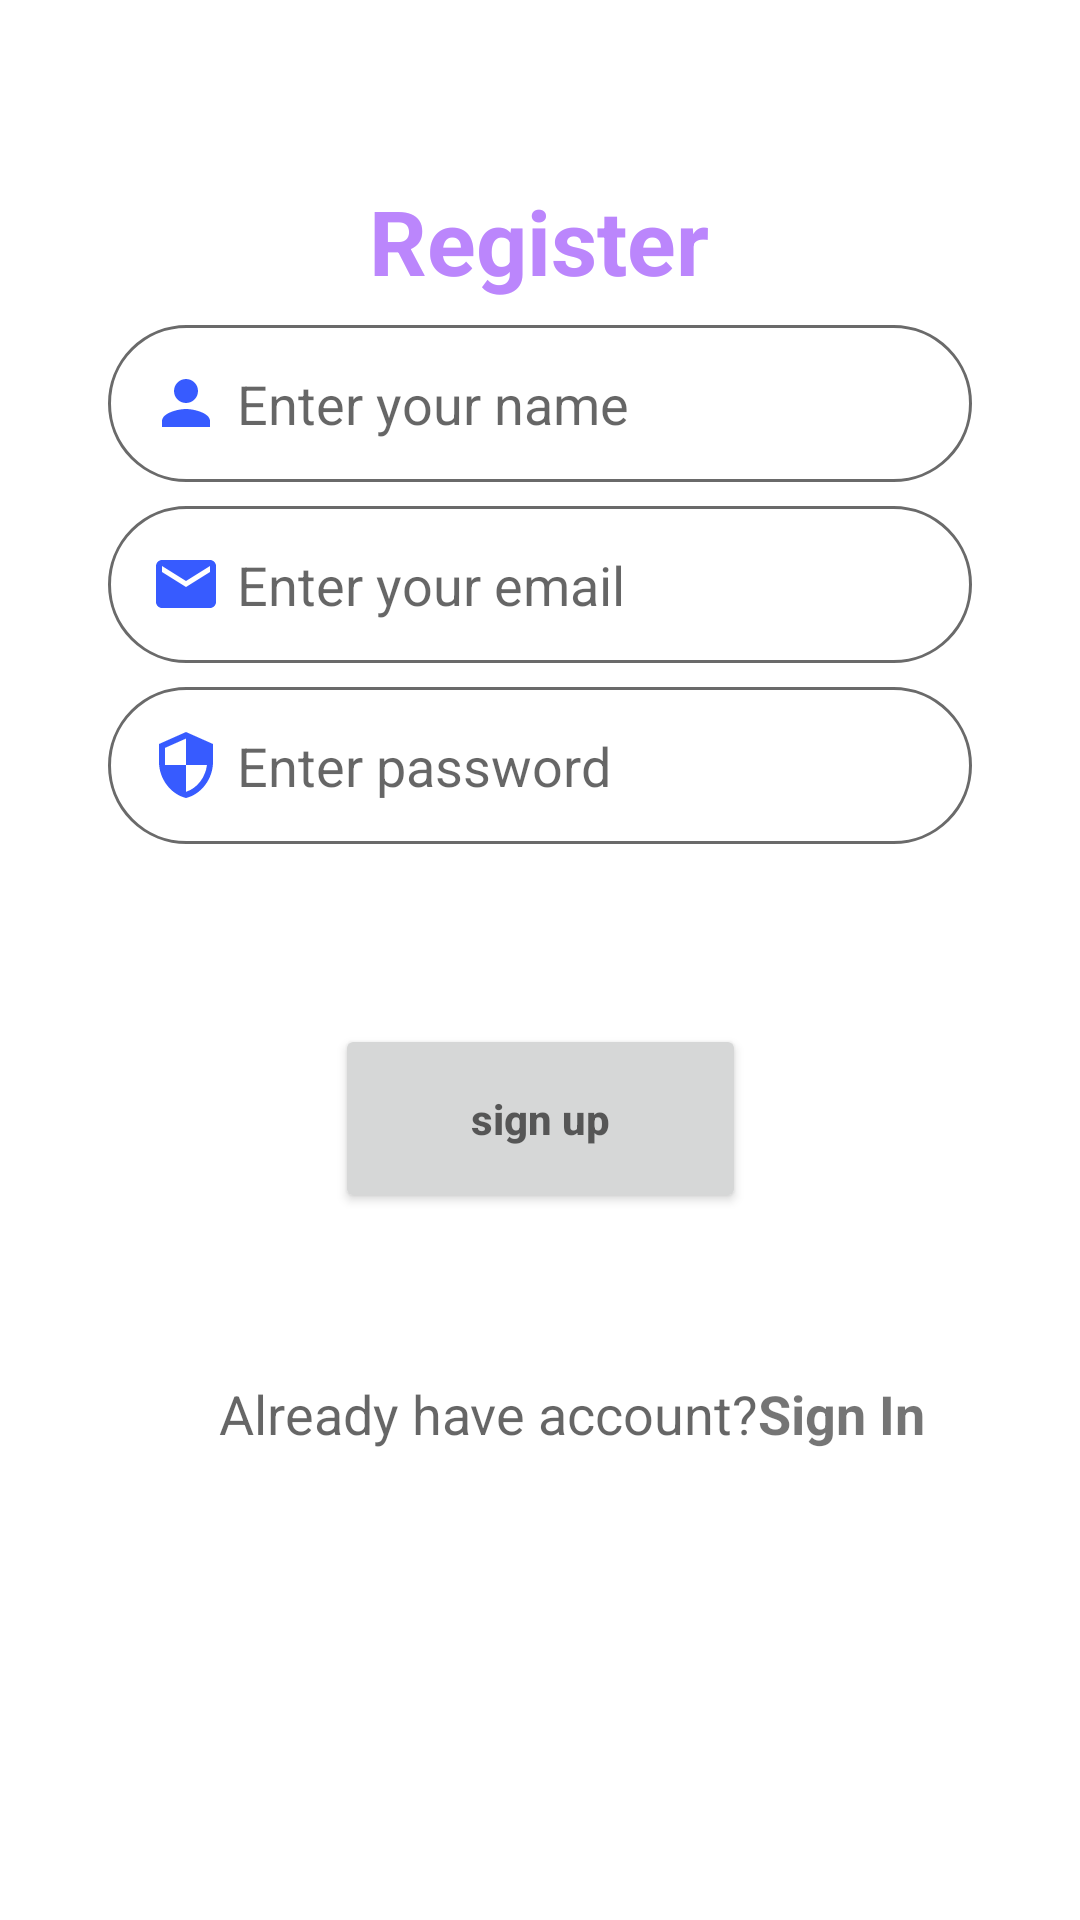

Produce the Android XML layout that renders to this screen, including the resource entries it uses.
<!-- AndroidManifest.xml: application theme Theme.UShop -->
<!-- res/layout/activity_registration.xml -->
<?xml version="1.0" encoding="utf-8"?>
<androidx.constraintlayout.widget.ConstraintLayout xmlns:android="http://schemas.android.com/apk/res/android"
    xmlns:app="http://schemas.android.com/apk/res-auto"
    xmlns:tools="http://schemas.android.com/tools"
    android:layout_width="match_parent"
    android:layout_height="match_parent"
    tools:context=".activities.RegistrationActivity">

    <TextView
        android:id="@+id/registration"
        android:layout_width="wrap_content"
        android:layout_height="wrap_content"
        android:layout_marginTop="60dp"
        android:text="@string/register"
        android:textAlignment="center"
        android:textColor="@color/purple_200"
        android:textSize="30sp"
        android:textStyle="bold"
        app:layout_constraintHorizontal_bias="0.498"
        app:layout_constraintLeft_toLeftOf="parent"
        app:layout_constraintRight_toRightOf="parent"
        app:layout_constraintTop_toTopOf="parent" />

    <EditText
        android:id="@+id/name"
        android:layout_width="0dp"
        android:layout_height="wrap_content"
        android:hint="@string/enter_your_name"
        android:padding="14dp"
        android:layout_marginTop="8dp"
        android:inputType="textPersonName"
        android:background="@drawable/edit_text_bg"
        android:drawableStart="@drawable/ic_person"
        android:drawablePadding="5dp"
        app:layout_constraintEnd_toEndOf="parent"
        app:layout_constraintStart_toStartOf="parent"
        app:layout_constraintTop_toBottomOf="@+id/registration"
        app:layout_constraintWidth_percent=".8"
        tools:layout_editor_absoluteX="16dp"
        android:autofillHints="username" />

    <EditText
        android:id="@+id/registerEmail"
        android:layout_width="0dp"
        android:inputType="textEmailAddress"
        android:layout_height="wrap_content"
        android:hint="@string/enter_your_email"
        android:padding="14dp"
        android:layout_marginTop="8dp"
        android:background="@drawable/edit_text_bg"
        android:drawableStart="@drawable/ic_email"
        android:drawablePadding="5dp"
        app:layout_constraintEnd_toEndOf="parent"
        app:layout_constraintStart_toStartOf="parent"
        app:layout_constraintTop_toBottomOf="@+id/name"
        app:layout_constraintWidth_percent=".8"
        tools:layout_editor_absoluteX="16dp"
        android:autofillHints="email" />

    <EditText
        android:id="@+id/registerPassword"
        android:layout_width="0dp"
        android:layout_height="wrap_content"
        android:hint="@string/enter_password"
        android:padding="14dp"
        android:layout_marginTop="8dp"
        android:inputType="textPassword"
        android:background="@drawable/edit_text_bg"
        android:drawableStart="@drawable/ic_security"
        android:drawablePadding="5dp"
        app:layout_constraintEnd_toEndOf="parent"
        app:layout_constraintStart_toStartOf="parent"
        app:layout_constraintTop_toBottomOf="@+id/registerEmail"
        app:layout_constraintWidth_percent=".8"
        tools:layout_editor_absoluteX="16dp"
        android:autofillHints="password" />

    
    
    
    
    
    
    
    
    
    
    
    
    
    
    
    
    

    <Button
        android:id="@+id/registerButton"
        android:layout_width="137dp"
        android:layout_height="63dp"
        android:layout_marginTop="60dp"
        android:hint="@string/sign_up"
        android:padding="15dp"
        android:textAllCaps="false"
        android:textStyle="bold"
        android:onClick="signup"
        app:layout_constraintEnd_toEndOf="parent"
        app:layout_constraintStart_toStartOf="parent"
        app:layout_constraintTop_toBottomOf="@+id/registerPassword"
        app:layout_constraintWidth_percent=".4" />

    <TextView
        android:id="@+id/textView"
        android:layout_width="wrap_content"
        android:layout_height="wrap_content"
        android:hint="@string/already_have_account_sign_in"
        android:textColor="@color/purple_200"
        android:textSize="18sp"
        app:layout_constraintBottom_toBottomOf="parent"
        app:layout_constraintEnd_toEndOf="parent"
        app:layout_constraintHorizontal_bias="0.404"
        app:layout_constraintStart_toStartOf="parent"
        app:layout_constraintTop_toBottomOf="@+id/registerButton"
        app:layout_constraintVertical_bias="0.258" />

    <TextView
        android:id="@+id/signIn"
        android:layout_width="wrap_content"
        android:layout_height="wrap_content"
        android:text="@string/sign_in"
        android:textColor="@color/blue"
        android:textSize="18sp"
        android:textStyle="bold"
        android:onClick="signin"
        app:layout_constraintBottom_toBottomOf="@+id/textView"
        app:layout_constraintStart_toEndOf="@+id/textView"
        app:layout_constraintTop_toTopOf="@+id/textView" />


</androidx.constraintlayout.widget.ConstraintLayout>
<!-- resources referenced by this layout -->
<resources>
  <!-- drawable edit_text_bg (drawable) -->
  <?xml version="1.0" encoding="utf-8"?>
  <shape xmlns:android="http://schemas.android.com/apk/res/android">
  
      <corners android:radius="45dp"/>
      <solid android:color="@color/white"/>
      <stroke android:color="#6a6a6a" android:width="1dp"/>
  
  </shape>
  <!-- drawable ic_email (drawable) -->
  <vector android:height="24dp" android:tint="#375BFF"
      android:viewportHeight="24" android:viewportWidth="24"
      android:width="24dp" xmlns:android="http://schemas.android.com/apk/res/android">
      <path android:fillColor="@android:color/white" android:pathData="M20,4L4,4c-1.1,0 -1.99,0.9 -1.99,2L2,18c0,1.1 0.9,2 2,2h16c1.1,0 2,-0.9 2,-2L22,6c0,-1.1 -0.9,-2 -2,-2zM20,8l-8,5 -8,-5L4,6l8,5 8,-5v2z"/>
  </vector>
  <!-- drawable ic_person (drawable) -->
  <vector android:height="24dp" android:tint="#375BFF"
      android:viewportHeight="24" android:viewportWidth="24"
      android:width="24dp" xmlns:android="http://schemas.android.com/apk/res/android">
      <path android:fillColor="@android:color/white" android:pathData="M12,12c2.21,0 4,-1.79 4,-4s-1.79,-4 -4,-4 -4,1.79 -4,4 1.79,4 4,4zM12,14c-2.67,0 -8,1.34 -8,4v2h16v-2c0,-2.66 -5.33,-4 -8,-4z"/>
  </vector>
  <!-- drawable ic_security (drawable) -->
  <vector android:height="24dp" android:tint="#375BFF"
      android:viewportHeight="24" android:viewportWidth="24"
      android:width="24dp" xmlns:android="http://schemas.android.com/apk/res/android">
      <path android:fillColor="@android:color/white" android:pathData="M12,1L3,5v6c0,5.55 3.84,10.74 9,12 5.16,-1.26 9,-6.45 9,-12L21,5l-9,-4zM12,11.99h7c-0.53,4.12 -3.28,7.79 -7,8.94L12,12L5,12L5,6.3l7,-3.11v8.8z"/>
  </vector>
  <string name="already_have_account_sign_in">Already have account?</string>
  <string name="enter_password">Enter password</string>
  <string name="enter_your_email">Enter your email</string>
  <string name="enter_your_name">Enter your name</string>
  <string name="register">Register</string>
  <string name="sign_in">Sign In</string>
  <string name="sign_up">sign up</string>
  <style name="Theme.UShop" parent="Theme.MaterialComponents.DayNight.DarkActionBar">
          
          <item name="colorPrimary">@color/purple_500</item>
          <item name="colorPrimaryVariant">@color/purple_700</item>
          <item name="colorOnPrimary">@color/white</item>
          
          <item name="colorSecondary">@color/teal_200</item>
          <item name="colorSecondaryVariant">@color/teal_700</item>
          <item name="colorOnSecondary">@color/black</item>
          
          <item name="android:statusBarColor" tools:targetApi="l">?attr/colorPrimaryVariant</item>
          
      </style>
  <!-- not gathered from this repository: default colours our renderer supplied (Android Studio template values) -->
  <color name="purple_200">#FFBB86FC</color>
  <color name="purple_500">#FF6200EE</color>
  <color name="purple_700">#FF3700B3</color>
  <color name="teal_200">#FF03DAC5</color>
  <color name="teal_700">#FF018786</color>
  <color name="black">#FF000000</color>
  <color name="white">#FFFFFFFF</color>
</resources>
